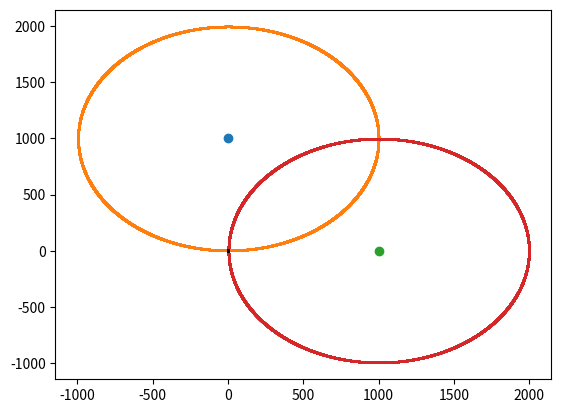

Reproduce this figure in Python.
class Solution:
    def canReachCorner(
        self,
        xCorner: int,
        yCorner: int,
        circles: list[list[int]],
    ) -> bool:
        # Idea: equivalent condition - look at all the circles as a graph
        # edge = the circles overlap or touch
        # check if there is a connected component that creosses two  oposite walls of the rectengles  return False (or if it crosses the up-right ir down-left wall pairs)

        # create adjacency list
        n = len(circles)
        adj = [[] for _ in range(n)]
        for i1 in range(n):
            for i2 in range(i1 + 1, n):
                x1, y1, r1 = circles[i1]
                x2, y2, r2 = circles[i2]
                d_sqr = (x1 - x2) ** 2 + (y1 - y2) ** 2
                if (r1 + r2) ** 2 >= d_sqr:
                    print("i1", i1, "i2", i2)
                    adj[i1].append(i2)
                    adj[i2].append(i1)
        print("adj: ", adj)

        def dfs(i: int) -> tuple[int]:
            nonlocal visited, adj, circles
            visited.add(i)
            x, y, r = circles[i]
            min_x = x - r
            max_x = x + r
            min_y = y - r
            max_y = y + r
            for j in adj[i]:
                if j not in visited:
                    jmin_x, jmax_x, jmin_y, jmax_y = dfs(j)
                    min_x = min(min_x, jmin_x)
                    max_x = max(max_x, jmax_x)
                    min_y = min(min_y, jmin_y)
                    max_y = max(max_y, jmax_y)
            return min_x, max_x, min_y, max_y

        # go over the connected components:
        visited = set()
        for i in range(n):
            # Get the bounding box coords of the connected component:
            min_x, max_x, min_y, max_y = dfs(i)
            print(f" min_x {min_x}, max_x {max_x}, min_y {min_y}, max_y {max_y}")
            # crosses the left and right walls:
            if (max_x >= xCorner) and (min_x < 0) and (min_y < yCorner) and (max_y > 0):
                print(" crosses the left and right walls:")
                return False
            # crosses the up and down walls:
            if (max_y >= yCorner) and (min_y < 0) and (min_x < xCorner) and (max_x > 0):
                print(" crosses the up and down walls")
                return False
            # crosses the upper and right walls:
            if (min_x < xCorner <= max_x) and (min_y < yCorner <= max_y):
                print(" crosses the upper and right walls")
                return False
            # crosses the down and left walls:
            if (min_x < 0 <= max_x) and (min_y < 0 <= max_y):
                print("crosses the down and left walls")
                return False

        return True


if __name__ == "__main__":
    sol = Solution()
    circles = [[2, 1000, 997], [1000, 2, 997]]
    xCorner = 3  # noqa: N816
    yCorner = 3  # noqa: N816
    # plot the circles:
    from matplotlib import pyplot as plt  # noqa: I001
    import numpy as np
    plt.figure()
    for circle in circles:
        x,y, r = circle
        plt.scatter([x], [y])
        # draw the circle:
        t = np.linspace(-np.pi*r/180., 360.*np.pi/180., 50000)
        plt.scatter([x+r*np.cos(t), x-r*np.cos(t)], [y+r*np.sin(t), y-r*np.sin(t)], zorder=2, s=0.1)
    # plot the rectangle:
    plt.plot([0., xCorner], [0., 0.], color="black", linewidth=2)
    plt.plot([0., 0.], [0., yCorner], color="black" , linewidth=2)
    plt.plot([0., xCorner], [yCorner, yCorner], color="black", linewidth=2)
    plt.plot([xCorner, xCorner], [0., yCorner], color="black" , linewidth=2)
    plt.show()
        
        
    print(sol.canReachCorner(xCorner, yCorner, circles))
